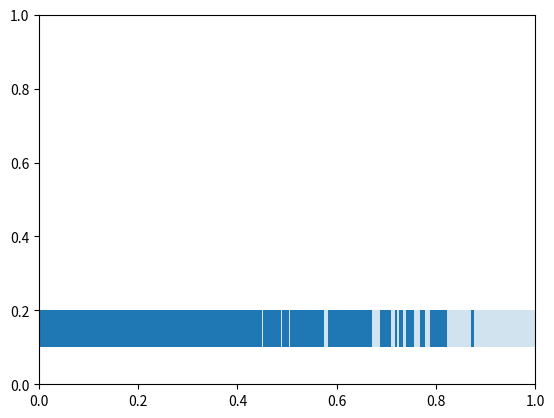

Recreate this plot in Python.
# -*- coding: utf-8 -*-
"""
Created on Mon Jun 29 12:30:14 2015

[redacted]
"""
import numpy as np

M_frac = [0.0190095168
,0.0073920634
,0.0257823544
,0.0043527887
,0.026893331
,0.0068899623
,0.0092256156
,0.0182159136
,0.0082356121
,0.0270207381
,0.0292612557
,0.0103692281
,0.0635676811
,0.0209481735
,0.0198399943
,0.1537769305
,0.0153776931
,0.0229200595
,0.0170261023
,0.0770982674
,0.1035549556
,0.0301558182
,0.00791812
,0.0149458821
,0.02813163
,0.0195273679
,0.0823561215
,0.0248087028
,0.007669799
,0.0186778175
,0.004489478
,0.0045107125
,0.0140674256
,0.0048015195
,0.004425766
,0.0060769132
,0.0053760468
,0.0042977909
,0.0049316732
,0.0048325618
,0.0043990808
,0.0044502726
,0.0065637644
,0.0058274987]


prog=[100
,100
,100
,100
,100
,100
,100
,100
,100
,100
,100
,100
,100
,100
,100
,99.72899729
,96.256684492
,96
,90.9090909091
,88
,85.5614973262
,75.935828877
,67.9144385027
,65.7754010695
,55.614973262
,47.0588235294
,41.7112299465
,29.4117647059
,5.3475935829
,0.5347593583
,0
,0
,0
,0
,0
,0
,0
,0
,0
,0
,0
,0
,0
,0
]
#%%
import matplotlib.pyplot as plt
import matplotlib.patches as patches
fig = plt.figure()
ax = fig.add_subplot(111)


x0 = 0
for m, p in zip(M_frac, prog):
    x1 = x0 + m
    ax.add_patch(
    patches.Rectangle(
            (x0, 0.1),   # (x,y)
            x1-x0,          # width
            0.1,      # height
            alpha=0.2
        )    
    )
    ax.add_patch(
    patches.Rectangle(
            (x0, 0.1),   # (x,y)
            (x1-x0)*(p/100),          # width
            0.1,          # height
            alpha=1.0
        )    
    )
    x0 = x1
    
plt.show()